The GitHub repository rdzw/Machine-Learning contains a labelled image folder "classe1" with 2 categories: defeituosa, N defeituosa. Examples follow, each with its label.

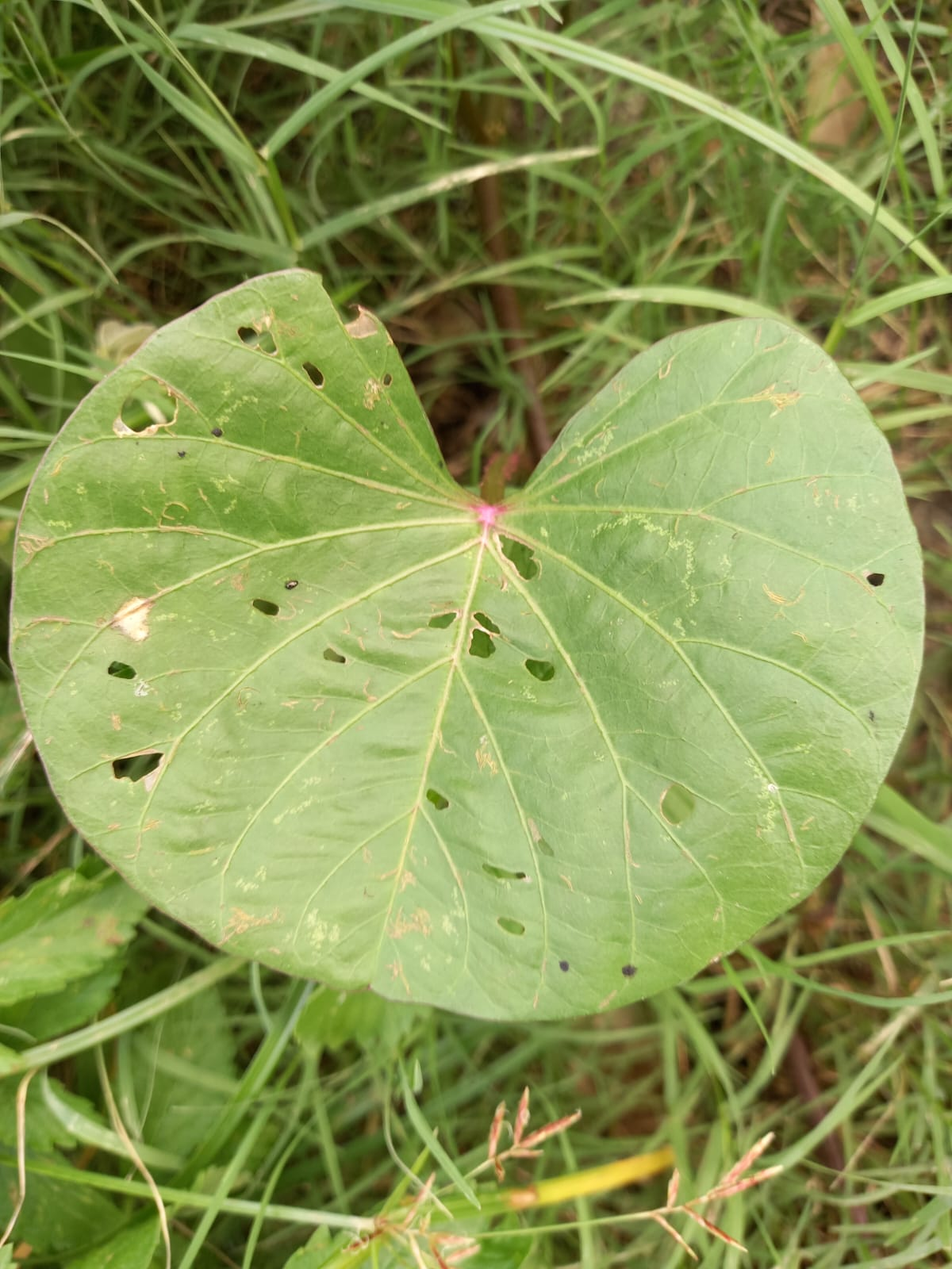
Label: defeituosa

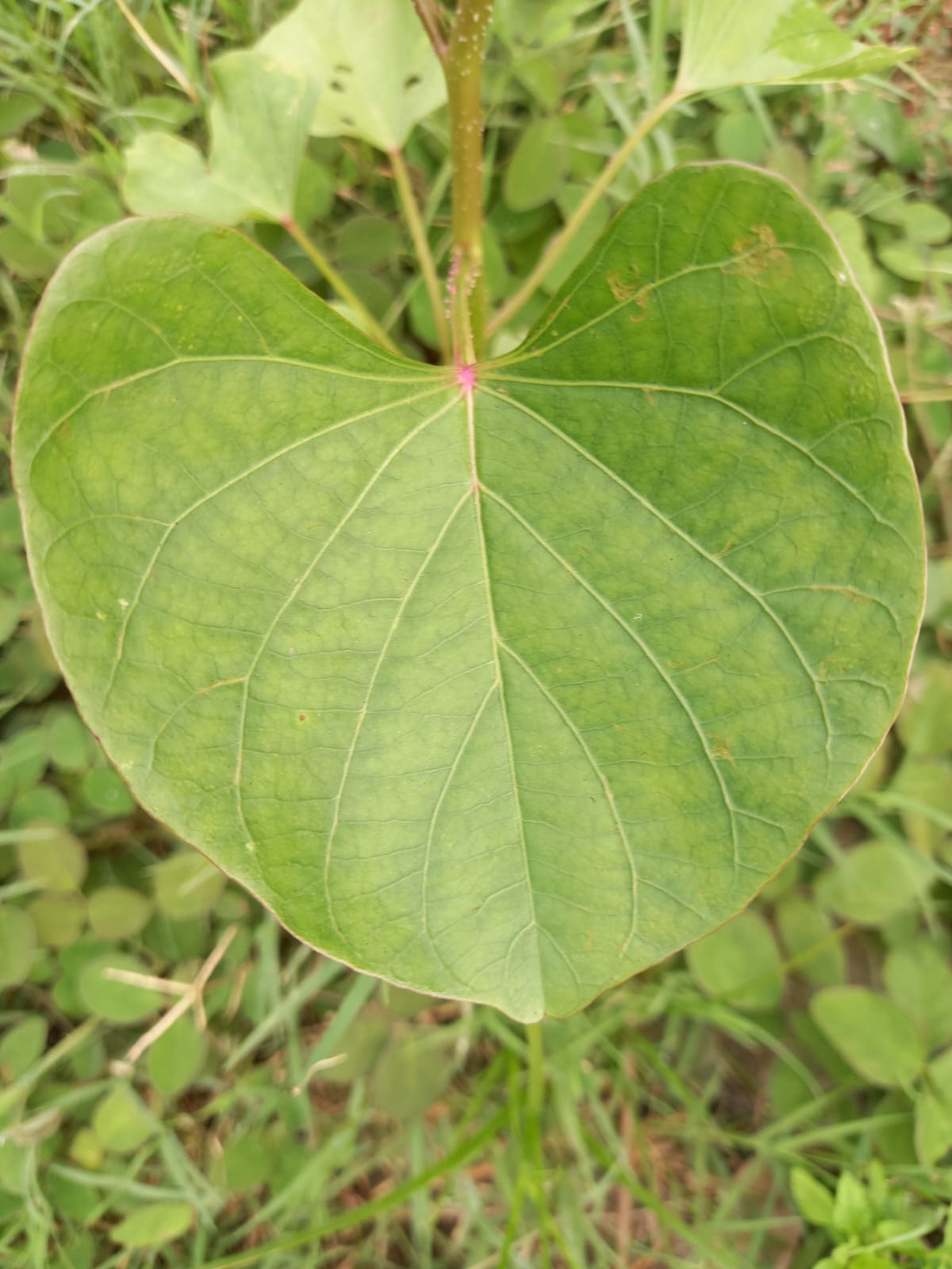
Label: N defeituosa

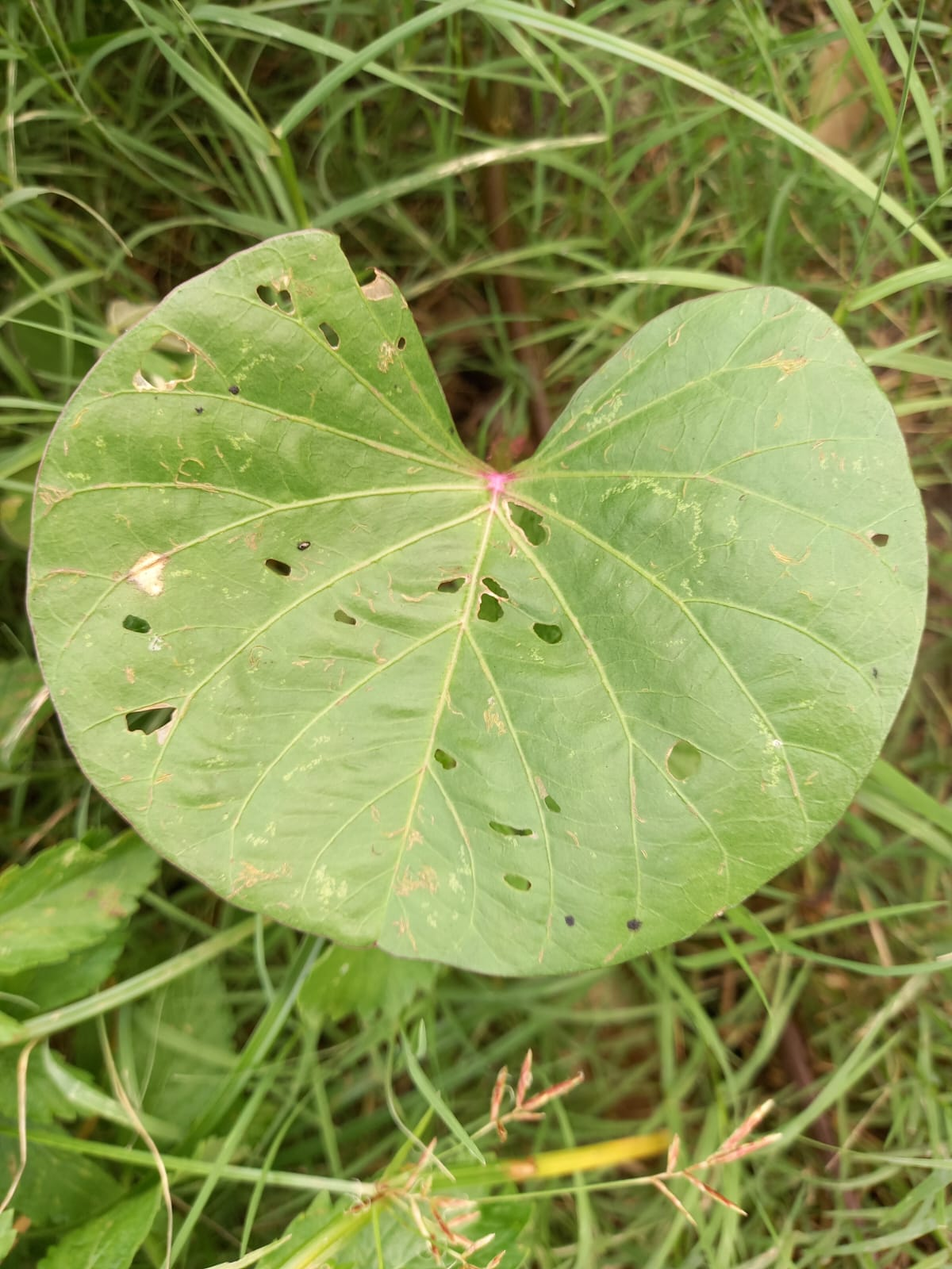
Label: defeituosa

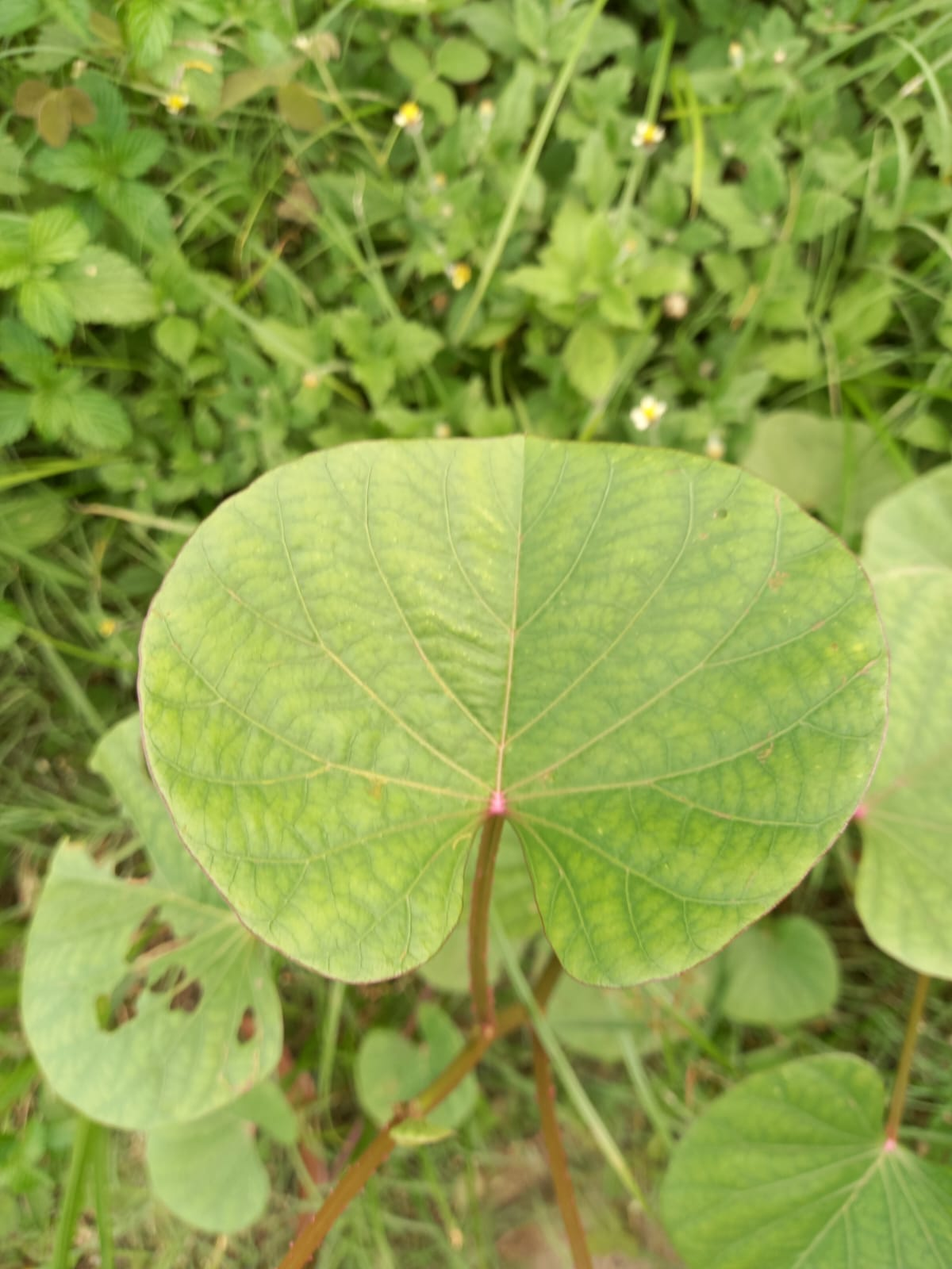
Label: N defeituosa

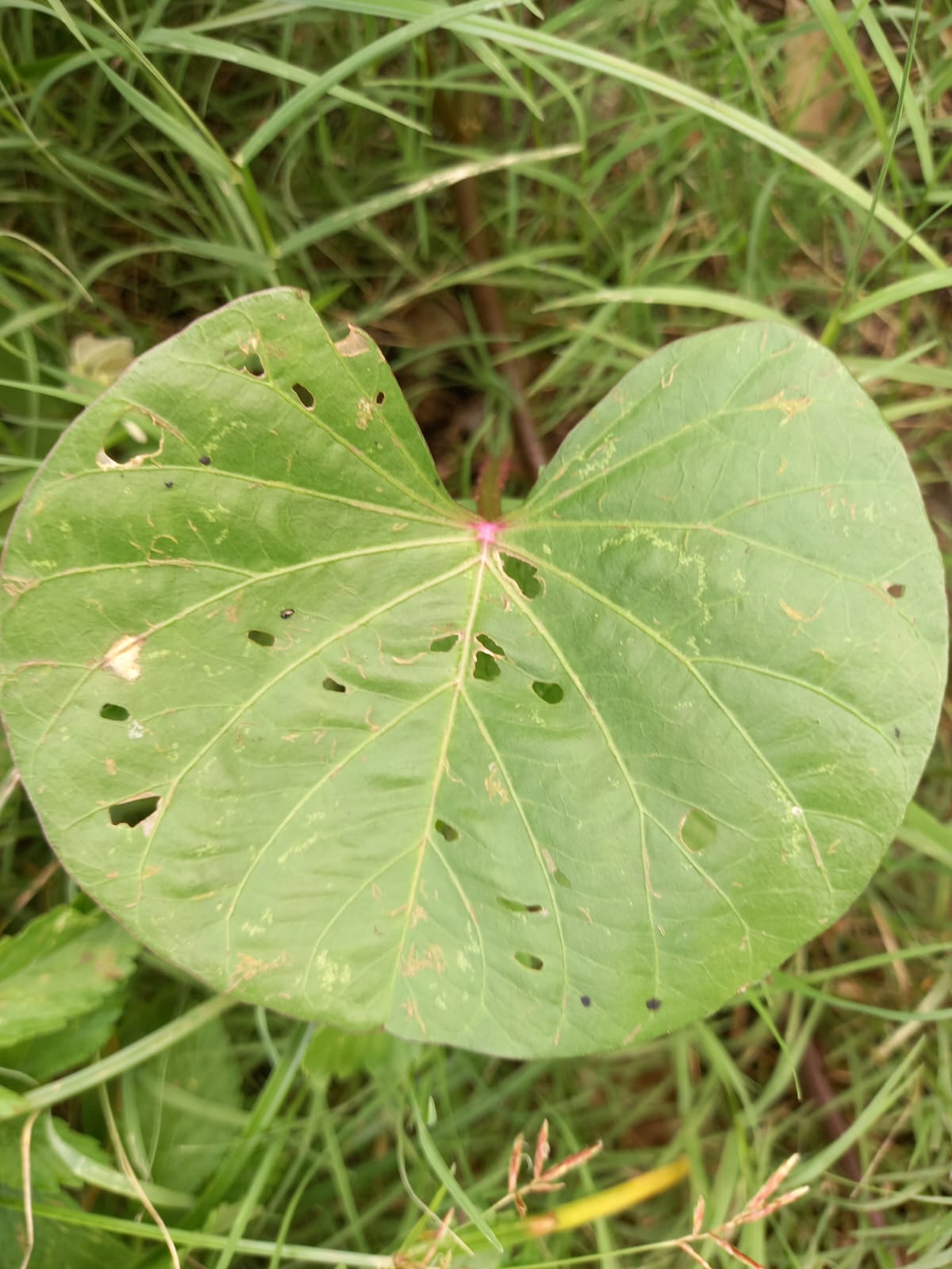
Label: defeituosa

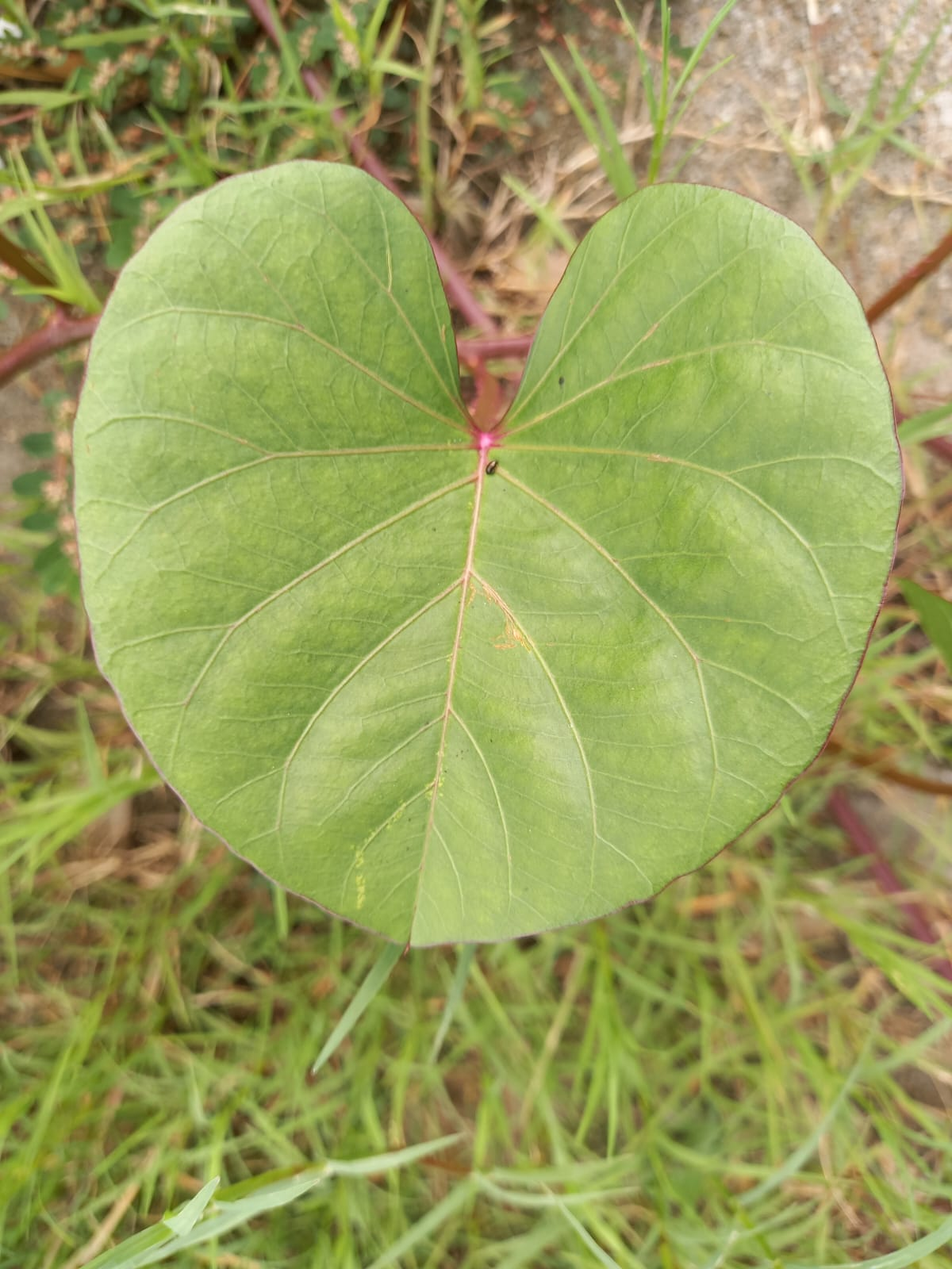
Label: N defeituosa
